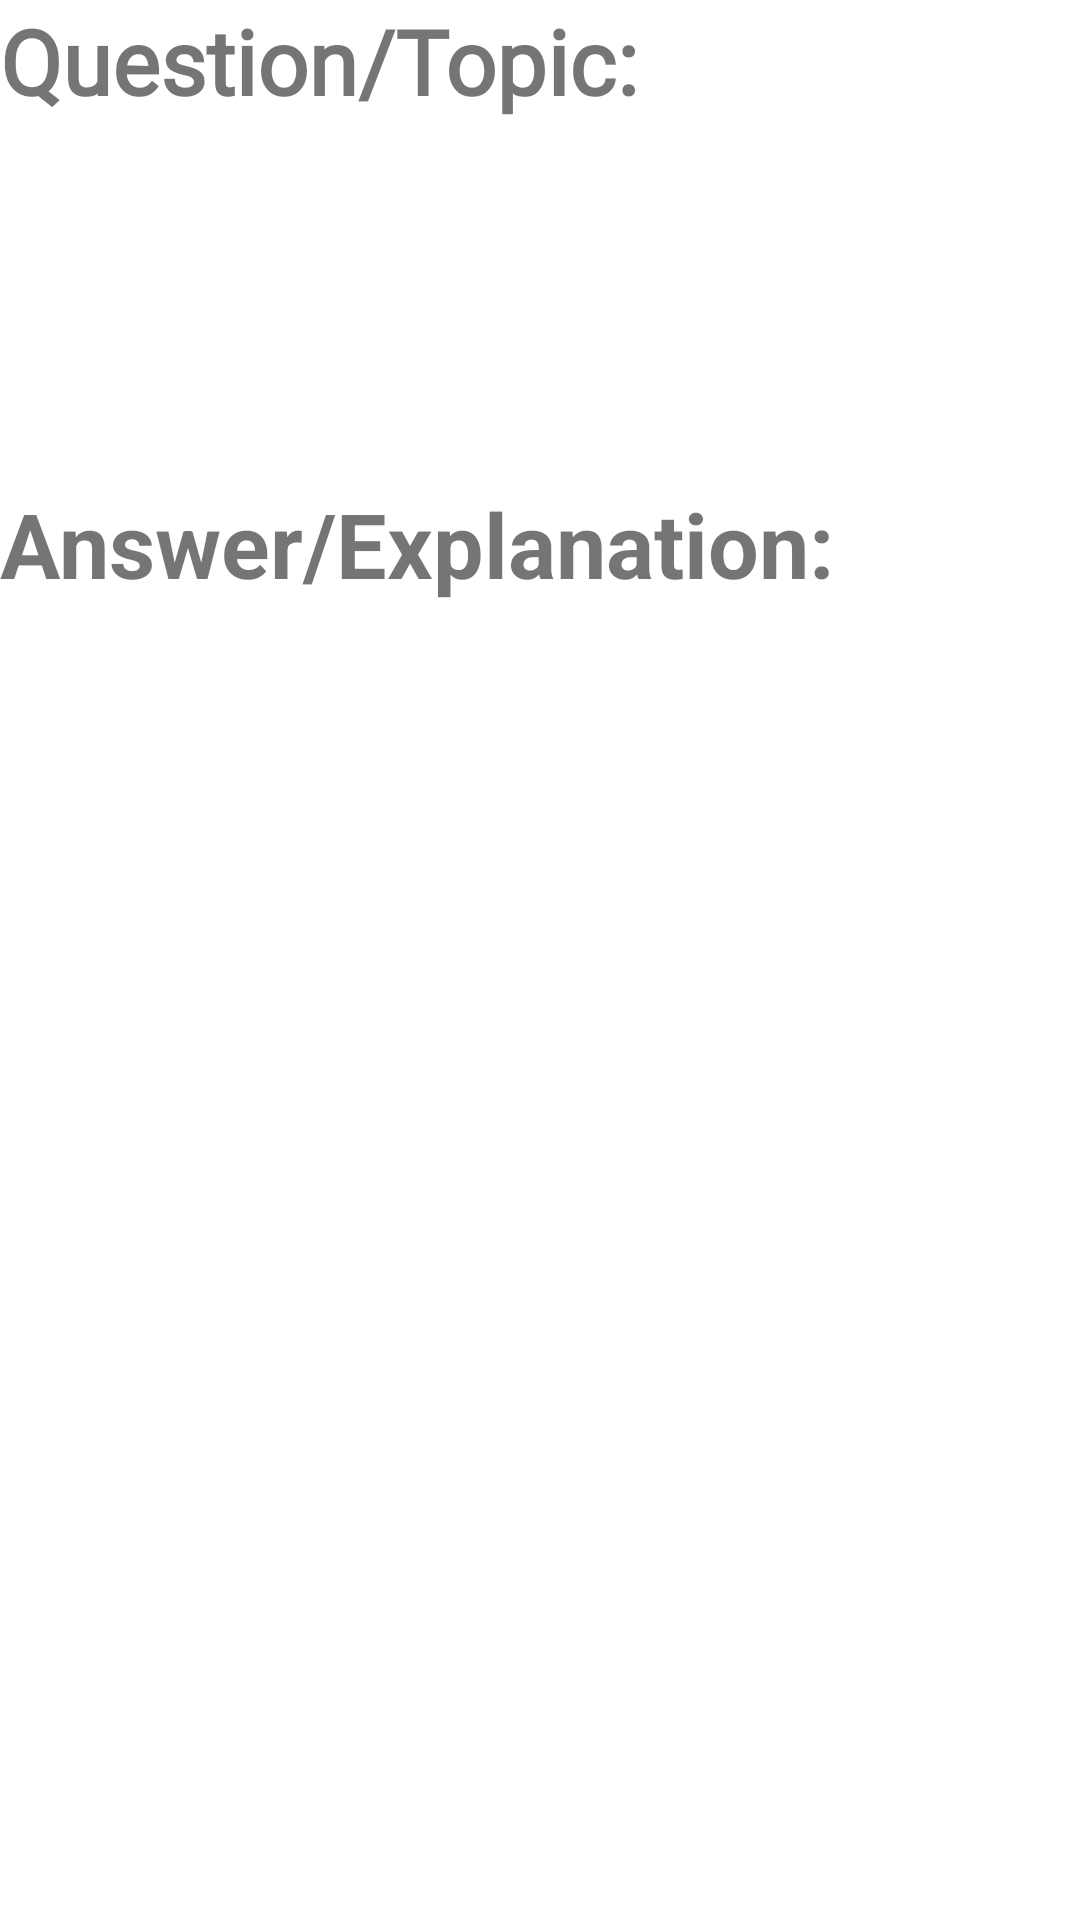

Write the Android layout XML for this screen, with the resource values it uses.
<!-- AndroidManifest.xml: application theme Theme.MaterialComponents.DayNight.NoActionBar -->
<!-- res/layout/qna_layout.xml -->
<?xml version="1.0" encoding="utf-8"?>
<androidx.constraintlayout.widget.ConstraintLayout xmlns:android="http://schemas.android.com/apk/res/android"
    xmlns:app="http://schemas.android.com/apk/res-auto"
    android:layout_width="match_parent"
    android:layout_height="350dp">

    <TextView
        android:id="@+id/questionview"
        android:layout_width="wrap_content"
        android:layout_height="wrap_content"
        android:fontFamily="@font/judson"
        android:text="@string/question_topic"
        android:textSize="30sp"
        android:textStyle="bold"
        app:layout_constraintStart_toStartOf="parent"
        app:layout_constraintTop_toTopOf="parent" />

    <TextView
        android:id="@+id/question"
        android:layout_width="0dp"
        android:layout_height="wrap_content"
        android:layout_marginTop="44dp"
        android:fontFamily="@font/judson"
        android:textSize="24sp"
        app:layout_constraintEnd_toEndOf="parent"
        app:layout_constraintStart_toStartOf="parent"
        app:layout_constraintTop_toTopOf="parent" />

    <TextView
        android:id="@+id/answerview"
        android:layout_width="wrap_content"
        android:layout_height="wrap_content"
        android:layout_marginTop="161dp"
        android:text="@string/answer_explanation"
        android:textSize="30sp"
        android:textStyle="bold"
        app:layout_constraintStart_toStartOf="parent"
        app:layout_constraintTop_toTopOf="parent" />

    <TextView
        android:id="@+id/answer"
        android:layout_width="0dp"
        android:layout_height="wrap_content"
        android:layout_marginTop="35dp"
        android:fontFamily="@font/judson"
        android:textSize="24sp"
        app:layout_constraintEnd_toEndOf="parent"
        app:layout_constraintStart_toStartOf="parent"
        app:layout_constraintTop_toBottomOf="@+id/answerview" />
</androidx.constraintlayout.widget.ConstraintLayout>
<!-- resources referenced by this layout -->
<resources>
  <string name="answer_explanation">Answer/Explanation:</string>
  <string name="question_topic">Question/Topic:</string>
</resources>
